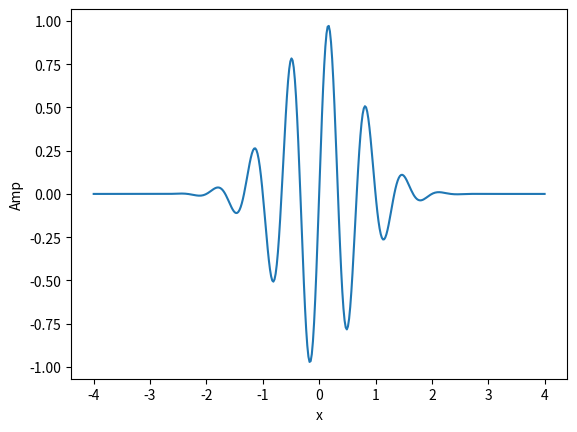

Write Python code to recreate this figure.
import numpy as np
import matplotlib.pyplot as plt
def f(x,t):
    return np.exp(-(x-3*t)**2)*np.sin(3*np.pi*(x-t))
n = 400
x = np.linspace(-4,4,n)
t = 0
plt.plot(x,f(x,t))
plt.xlabel('x')
plt.ylabel('Amp')
plt.savefig('wave_packet.png')
plt.show()
